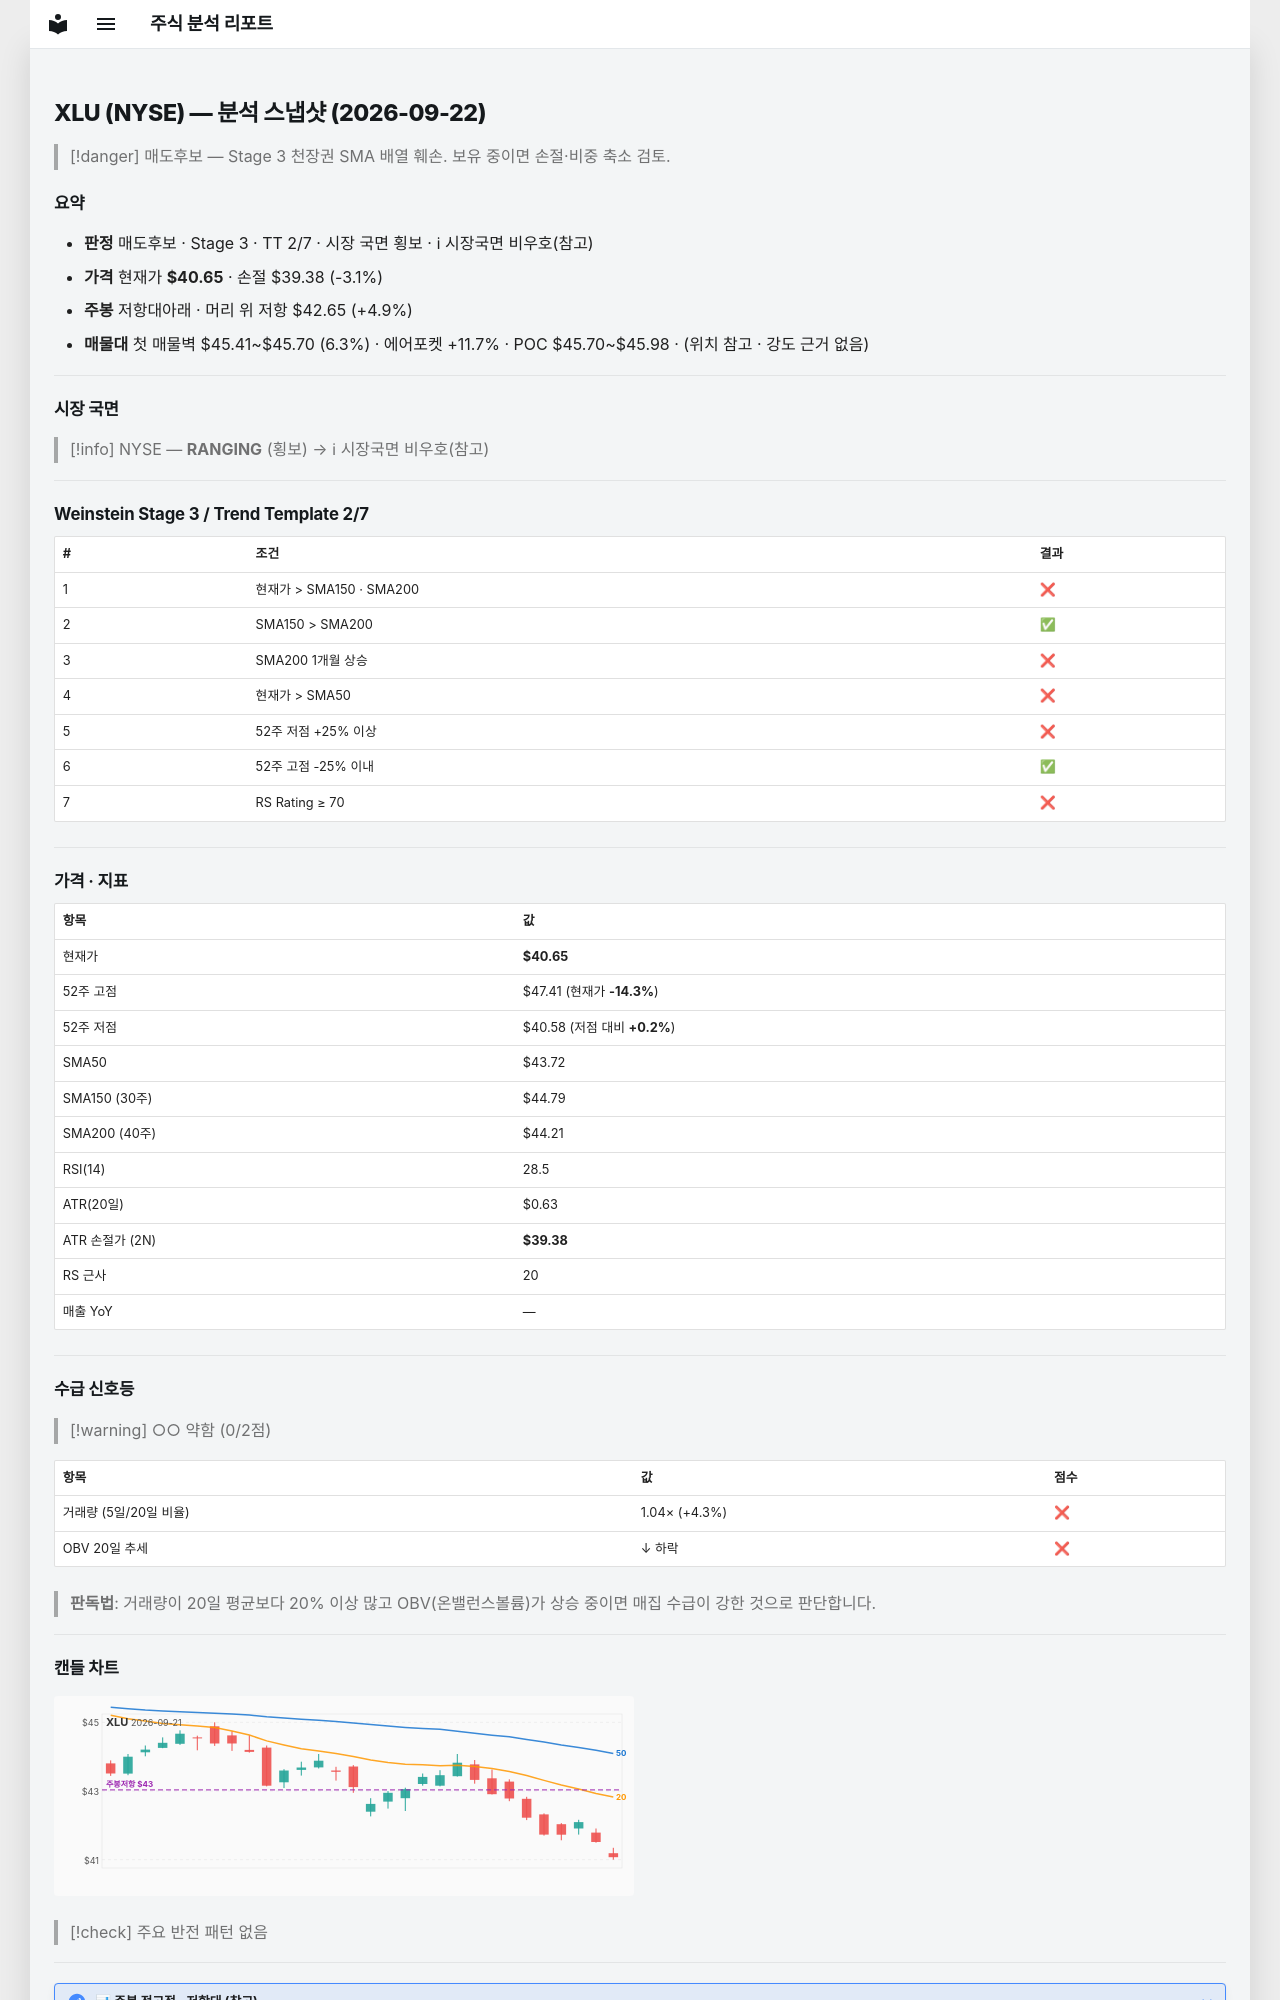

repository: soloandco/stock-reports · page: snapshots/XLU-2026-09-22/index.html · generator: mkdocs

---
type: analysis-snapshot
title: XLU 분석 스냅샷
ticker: XLU
market: NYSE
created: 2026-09-22
updated: 2026-09-22
bar-date: 2026-09-21
verdict: 매도후보
real-rr: 1.58
sma50-gap-pct: -7.0
weekly-position: 저항대아래
weekly-overhead-price: 42.65
weekly-overhead-pct: 4.9
stage: 3
trend-template-score: 2
tt-max: 7
price: 40.650001525878906
stop-price: 39.383174433754334
market-regime: RANGING
supply-demand-score: 0/2
supply-demand-label: 약함
status: tracking
tags:
  - stock-agent
  - watchlist
  - XLU
  - analysis
related:
  - "[[analysis-template]]"
---

# XLU (NYSE) — 분석 스냅샷 (2026-09-22)

> [!danger] 매도후보 — Stage 3 천장권
> SMA 배열 훼손. 보유 중이면 손절·비중 축소 검토.

## 요약

- **판정** 매도후보 · Stage 3 · TT 2/7 · 시장 국면 횡보 · ℹ 시장국면 비우호(참고)
- **가격** 현재가 **$40.65** · 손절 $39.38 (-3.1%)
- **주봉** 저항대아래 · 머리 위 저항 $42.65 (+4.9%)
- **매물대** 첫 매물벽 $45.41~$45.70 (6.3%) · 에어포켓 +11.7% · POC $45.70~$45.98 · (위치 참고 · 강도 근거 없음)

---

## 시장 국면

> [!info] NYSE — **RANGING** (횡보) → ℹ 시장국면 비우호(참고)

---

## Weinstein Stage 3 / Trend Template 2/7

| # | 조건 | 결과 |
|---|------|------|
| 1 | 현재가 > SMA150 · SMA200 | ❌ |
| 2 | SMA150 > SMA200 | ✅ |
| 3 | SMA200 1개월 상승 | ❌ |
| 4 | 현재가 > SMA50 | ❌ |
| 5 | 52주 저점 +25% 이상 | ❌ |
| 6 | 52주 고점 -25% 이내 | ✅ |
| 7 | RS Rating ≥ 70 | ❌ |

---

## 가격 · 지표

| 항목 | 값 |
|------|---|
| 현재가 | **$40.65** |
| 52주 고점 | $47.41 (현재가 **-14.3%**) |
| 52주 저점 | $40.58 (저점 대비 **+0.2%**) |
| SMA50 | $43.72 |
| SMA150 (30주) | $44.79 |
| SMA200 (40주) | $44.21 |
| RSI(14) | 28.5 |
| ATR(20일) | $0.63 |
| ATR 손절가 (2N) | **$39.38** |
| RS 근사 | 20 |
| 매출 YoY | — |

---
## 수급 신호등

> [!warning] ○○ 약함 (0/2점)

| 항목 | 값 | 점수 |
|------|------|------|
| 거래량 (5일/20일 비율) | 1.04× (+4.3%) | ❌ |
| OBV 20일 추세 | ↓ 하락 | ❌ |

> **판독법**: 거래량이 20일 평균보다 20% 이상 많고 OBV(온밸런스볼륨)가 상승 중이면 매집 수급이 강한 것으로 판단합니다.

---
